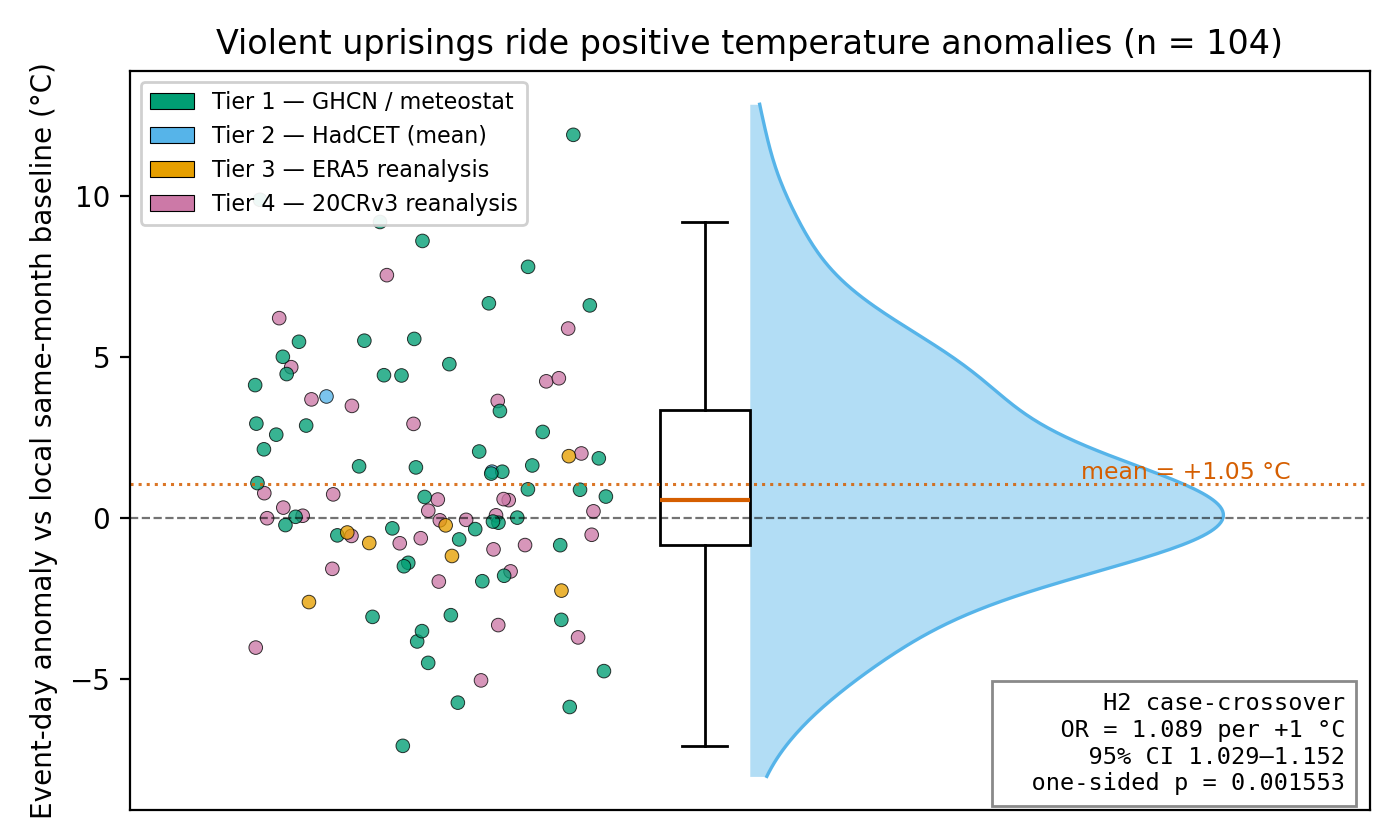

Source data for this figure (header and first rows):
event_id, anomaly_C, provenance
1798_irish_rebellion, 1.443, tier2_hadcet_mean
1819_peterloo, 3.775, tier2_hadcet_mean
1823_demerara, 0.2131, tier4_20crv3
1825_decembrist, -0.05022, tier4_20crv3
1831_nat_turner, 0.07659, tier4_20crv3
1848_berlin_march, 4.684, tier4_20crv3
1848_june_days, 0.2337, tier4_20crv3
1848_milan_five_days, -4.012, tier4_20crv3
1848_vienna_october, 4.245, tier4_20crv3
1851_jintian, -0.8328, tier4_20crv3
1857_bibighar_cawnpore, 0.5607, tier4_20crv3
1857_meerut_mutiny, -3.314, tier4_20crv3
1857_siege_delhi, -0.966, tier4_20crv3
1863_nyc_draft_riots, 2.925, tier4_20crv3
1866_memphis_massacre, 0.7768, tier4_20crv3
1866_new_orleans_massacre, -0.513, tier4_20crv3
1871_paris_commune, 0.08951, tier4_20crv3
1900_boxer_rebellion, -1.964, tier4_20crv3
1905_bloody_sunday, -1.383, tier1_ghcn
1910_mexican_revolution, -1.5210348461636158e-05, tier4_20crv3
1913_decena_tragica, -0.06522, tier4_20crv3
1916_easter_rising, 4.778, tier1_ghcn
1917_east_st_louis, 0.5792, tier4_20crv3
1917_february_revolution, -5.72, tier1_ghcn
1917_october_revolution, 2.591, tier1_ghcn
1919_boston_police_strike, 6.205, tier4_20crv3
1919_chicago_red_summer, 4.34, tier4_20crv3
1919_dc_red_summer, -1.57, tier4_20crv3
1919_elaine_massacre, 0.329, tier4_20crv3
1920_kapp_putsch, -0.3144, tier1_ghcn
1921_tulsa_massacre, 5.882, tier4_20crv3
1923_beer_hall_putsch, -0.5317, tier1_ghcn
1927_shanghai_massacre, -5.029, tier4_20crv3
1936_spanish_civil_war_start, -0.777, tier4_20crv3
1937_barcelona_may_days, -1.65, tier4_20crv3
1938_kristallnacht, 4.47, tier1_ghcn
1943_detroit_race_riot, 6.664, tier1_ghcn
1943_warsaw_ghetto_uprising, 7.538, tier4_20crv3
1943_zoot_suit_riots, -3.822, tier1_ghcn
1944_warsaw_uprising, -0.5494, tier4_20crv3
1947_partition_punjab, 3.484, tier4_20crv3
1956_hungarian_revolution, 3.636, tier4_20crv3
1960_sharpeville_massacre, -0.6203, tier4_20crv3
1965_watts_riots, 2.008, tier4_20crv3
1967_detroit_riots, 3.326, tier1_ghcn
1967_newark_riots, 2.137, tier1_ghcn
1968_mlk_dc_riots, 2.873, tier1_ghcn
1968_paris_may, -3.007, tier1_ghcn
1968_prague_spring, -3.696, tier4_20crv3
1968_tlatelolco, 0.6583, tier1_ghcn
1969_stonewall, 8.599, tier1_ghcn
1970_kent_state, 1.442, tier1_ghcn
1971_attica_prison, 4.427, tier1_ghcn
1972_bloody_sunday_derry, -5.855, tier1_ghcn
1976_soweto_uprising, 0.7395, tier4_20crv3
1978_iran_black_friday, 1.385, tier1_ghcn
1979_iranian_revolution, 3.685, tier4_20crv3
1980_miami_liberty_city, -0.139, tier1_ghcn
1980_nm_state_penitentiary, 0.5928, tier4_20crv3
1980_stpauls_riot, 0.04399, tier1_ghcn
... 44 more rows
